Run: headless pygame with SDL's dummy video driver; simulated clock (each Clock.tick advances the game by its frame time, no real sleeping); random seed 0; keys injected as events and as key.get_pressed() state; no mouse input.
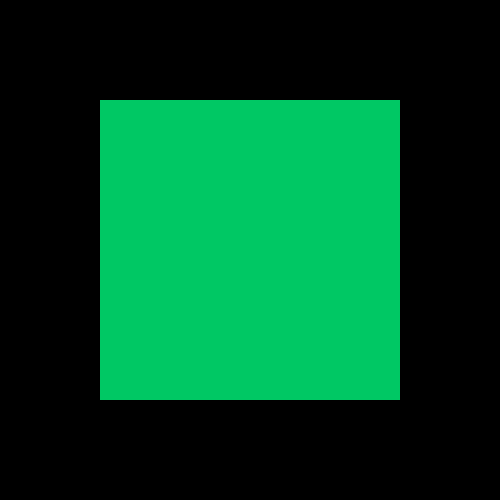
Frame 1 of 4 · flips 1–60 · no input
Frame 2 of 4 · flips 61–180 · tapped SPACE, RETURN · held RIGHT (→), D · screen unchanged from frame 1, image omitted
Frame 3 of 4 · flips 181–300 · held DOWN (↓), S · screen unchanged from frame 2, image omitted
Frame 4 of 4 · flips 301–420 · held LEFT (←), A, UP (↑), W · screen unchanged from frame 3, image omitted

The pygame program that drew these frames:

#Ian Murray
#City Simulator
import pygame

def write(msg):
    font = pygame.font.SysFont("None", 45)
    text = font.render(msg, True, (0, 0, 0))
    text = text.convert_alpha
    return text

class PygView(object):

    def __init__(self, width, height):
        
        """Initialize pygame, window, background, font,...
        """
        x = 100
        y = 100
        pygame.init()
        pygame.display.set_caption("Press ESC to quit")
        self.width = width
        self.height = height
        #self.height = width // 4
        
        self.screen = pygame.display.set_mode((self.width, self.height), pygame.DOUBLEBUF)
        self.background = pygame.Surface(self.screen.get_size()).convert()
        self.clock = pygame.time.Clock()
        self.playtime = 0.0
        self.font = pygame.font.SysFont('mono', 20, bold=True)
        #create game board
        pygame.draw.rect(self.background, (0, 200, 100), (x, y, 300, 300))
        write("hello")


    def run(self):
        """The mainloop
        """
        running = True
        while running:
            for event in pygame.event.get():
                if event.type == pygame.QUIT:
                    running = False
                elif event.type == pygame.KEYDOWN:
                    if event.key == pygame.K_ESCAPE:
                        running = False

            pygame.display.flip()
            write("hello")
            self.screen.blit(self.background, (0, 0))

        pygame.quit()


####

if __name__ == '__main__':

    # call with width of window and fps
    PygView(500, 500).run()
class CityElement():
    def __init__(self, name, description, cost, length, width, stats_changed):
        self.name = name
        self.description = description
        self.cost = cost
        self.length
        self.width
        self.stats_changed = stats_changed

elements = [
    CityElement("housing","Moderately priced living places on the outskirts of town", 50, 10, 10, "population+")

]
